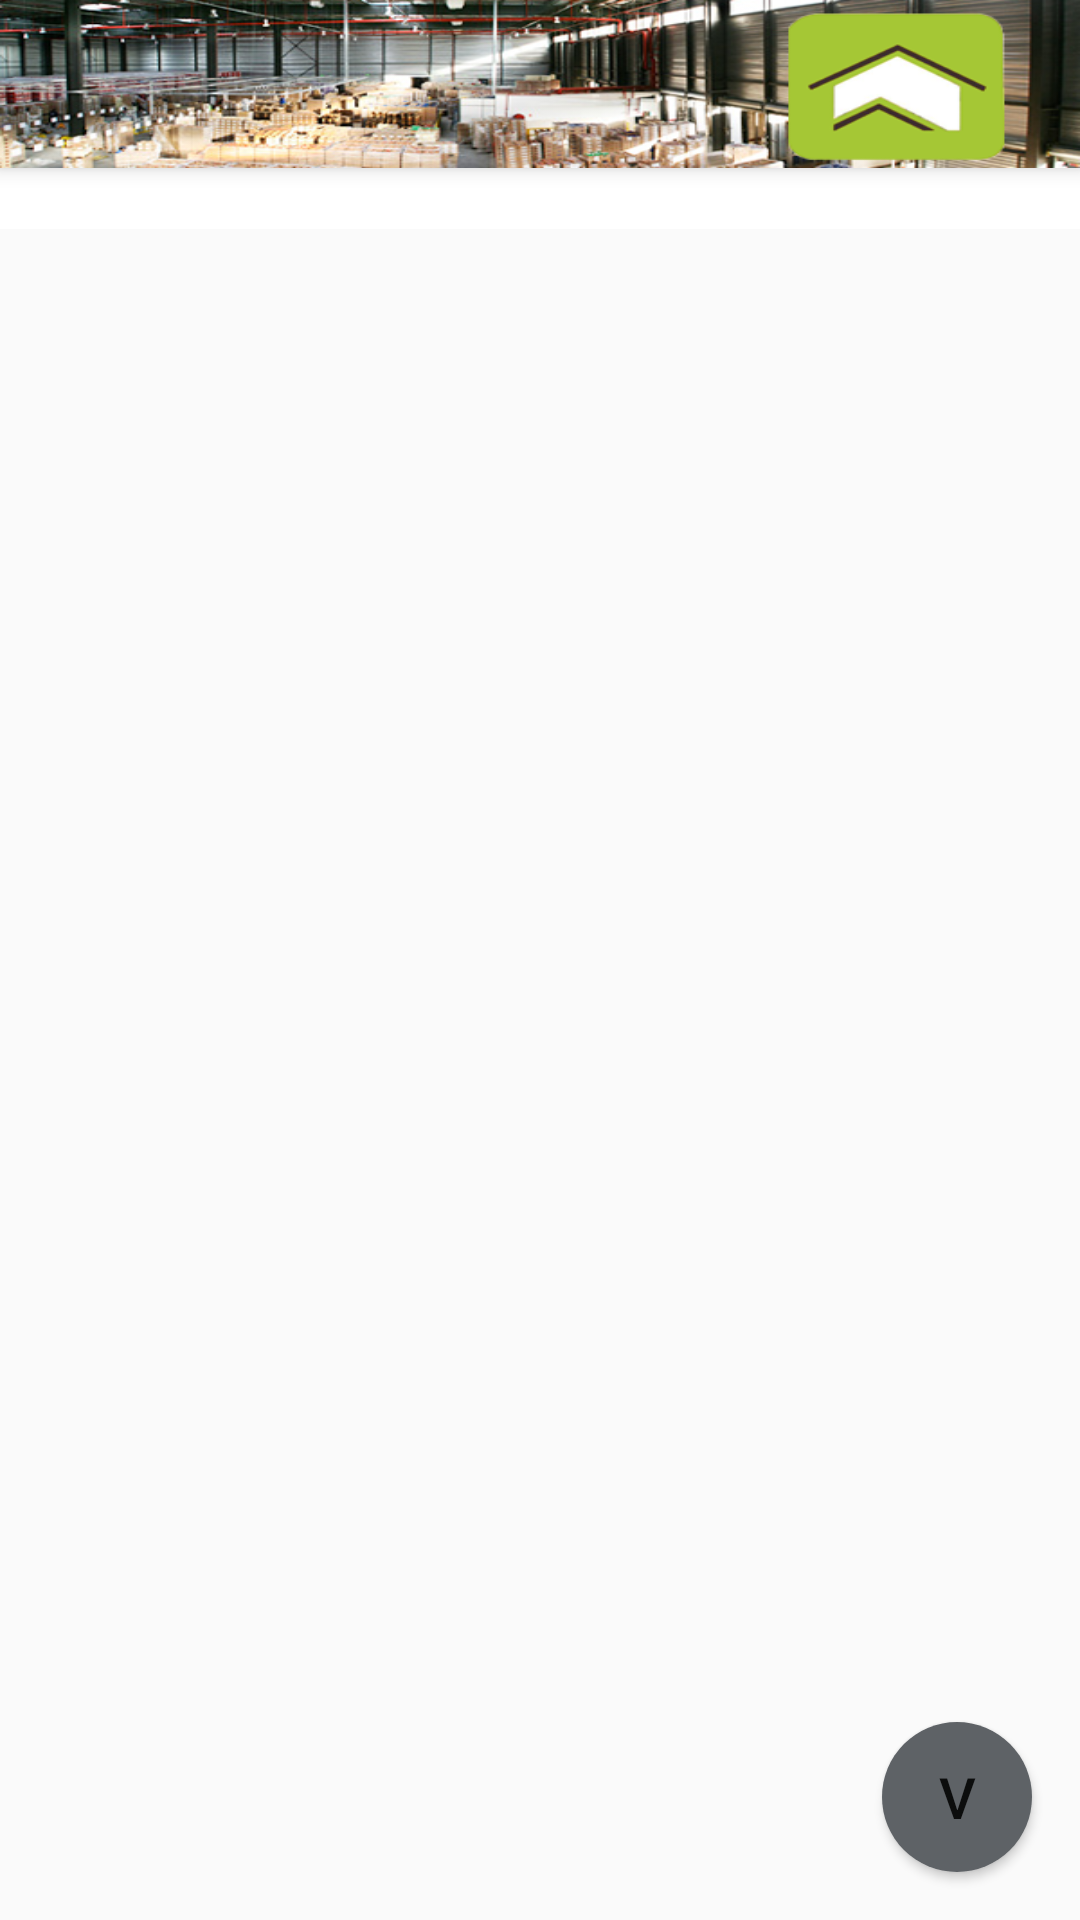

Here is an Android app screen rendered from its layout file. Give the layout XML and the strings, colors and styles it references.
<!-- AndroidManifest.xml: application theme AppTheme -->
<!-- res/layout/activity_detail.xml -->
<?xml version="1.0" encoding="utf-8"?>
<android.support.design.widget.CoordinatorLayout
    xmlns:android="http://schemas.android.com/apk/res/android"
    xmlns:app="http://schemas.android.com/apk/res-auto"
    xmlns:fab="http://schemas.android.com/tools"
    android:layout_width="match_parent"
    android:layout_height="match_parent"
    android:orientation="vertical">

    <android.support.design.widget.AppBarLayout
        android:id="@+id/appbar"
        android:layout_width="match_parent"
        android:layout_height="wrap_content"
        android:theme="@style/ThemeOverlay.AppCompat.Dark.ActionBar">

        <android.support.v7.widget.Toolbar
            android:id="@+id/toolbar"
            android:layout_width="match_parent"
            android:layout_height="?attr/actionBarSize"
            app:contentScrim="?attr/colorPrimary"
            android:background="@drawable/ic_head"
            app:layout_scrollFlags="enterAlways" />



    </android.support.design.widget.AppBarLayout>

    <include layout="@layout/detail_content" />


    <Button
        android:id="@+id/childButton"
        android:background="@drawable/bouton_rond"
        android:textSize="19dp"
        android:layout_width="50dp"
        android:layout_height="50dp"
        android:layout_alignParentRight="true"
        android:text="V"
        android:layout_gravity="bottom|end"
        android:layout_margin="@dimen/fab_margin"
       />
</android.support.design.widget.CoordinatorLayout>
<!-- res/layout/detail_content.xml (included above) -->
<?xml version="1.0" encoding="utf-8"?>
<RelativeLayout xmlns:android="http://schemas.android.com/apk/res/android"
    xmlns:tools="http://schemas.android.com/tools"
    android:layout_width="match_parent"
    android:layout_height="match_parent"
    android:orientation="vertical"
    >
    <TextView
        android:id="@+id/headcd"
        android:textColor="@color/bg_main"
        android:textSize="15dp"
        android:textStyle="bold"
        android:gravity="center_horizontal"
        android:layout_width="fill_parent"
        android:layout_height="wrap_content"
        android:layout_alignTop="@+id/list_commande"
        android:background="@color/white"
        />
    <ListView
        android:layout_marginTop="?attr/actionBarSize"
        android:id="@+id/list_commande"
        android:layout_width="fill_parent"
        android:layout_height="wrap_content"
        android:divider="@color/bg_screen1"
        android:dividerHeight="1dp"

        />

</RelativeLayout>
<!-- resources referenced by this layout -->
<resources>
  <color name="bg_main">#428bca</color>
  <color name="bg_screen1">#a5c735</color>
  <color name="white">#ffffff</color>
  <dimen name="fab_margin">16dp</dimen>
  <!-- drawable bouton_rond (drawable) -->
  <?xml version="1.0" encoding="utf-8"?>
  <selector xmlns:android="http://schemas.android.com/apk/res/android">
  
          <item android:state_pressed="false">
              <shape android:shape="oval">
                  <solid android:color="@color/dot_light_screen1"/>
              </shape>
          </item>
          <item android:state_pressed="true">
              <shape android:shape="oval">
                  <solid android:color="@color/dot_dark_screen1"/>
              </shape>
          </item>
  
  </selector>
  <!-- drawable ic_head: png bitmap (drawable, 142361 bytes) -->
  <style name="AppTheme" parent="Theme.AppCompat.Light.DarkActionBar">
          
          <item name="colorPrimary">@color/colorPrimary</item>
          <item name="colorPrimaryDark">@color/colorPrimaryDark</item>
          <item name="colorAccent">@color/bg_screen1</item>
          <item name="windowActionBar">false</item>
          <item name="windowNoTitle">true</item>
  
      </style>
  <color name="dot_light_screen1">#5e6266</color>
  <color name="dot_dark_screen1">#a5c735</color>
  <color name="colorPrimary">#3F51B5</color>
  <color name="colorPrimaryDark">#303F9F</color>
</resources>
